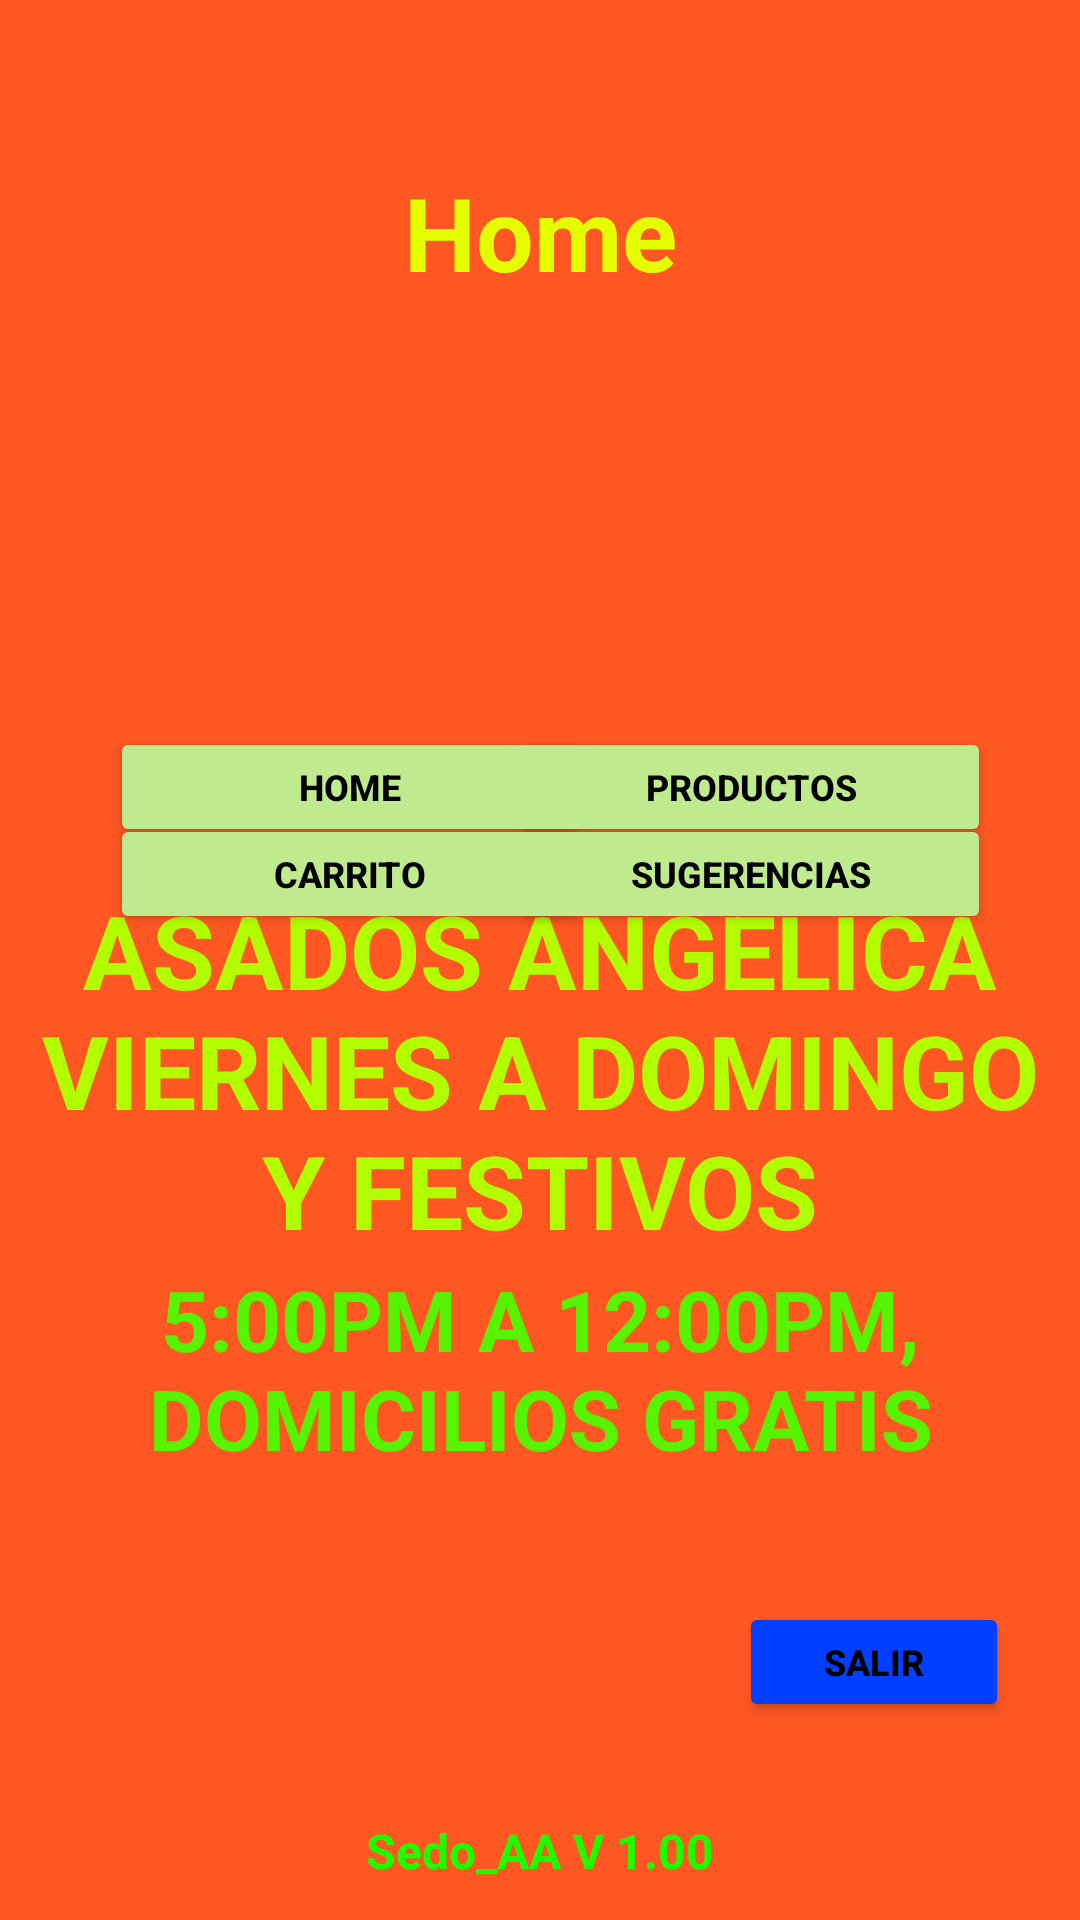

Layout XML and referenced resources for this Android screen:
<!-- AndroidManifest.xml: application theme Theme.Sedo_CRA -->
<!-- res/layout/activity_main09.xml -->
<?xml version="1.0" encoding="utf-8"?>
<androidx.constraintlayout.widget.ConstraintLayout xmlns:android="http://schemas.android.com/apk/res/android"
    xmlns:app="http://schemas.android.com/apk/res-auto"
    xmlns:tools="http://schemas.android.com/tools"
    android:id="@+id/main"
    android:layout_width="match_parent"
    android:layout_height="match_parent"
    android:background="#FF5722"
    tools:context=".MainActivity09">

    
    <ImageView
        android:id="@+id/imgFondo"
        android:layout_width="0dp"
        android:layout_height="0dp"
        android:background="#FF5722"
        app:layout_constraintBottom_toBottomOf="parent"
        app:layout_constraintEnd_toEndOf="parent"
        app:layout_constraintStart_toStartOf="parent"
        app:layout_constraintTop_toTopOf="parent"
        app:layout_constraintVertical_bias="0.504"
        app:layout_constraintHorizontal_bias="0.5"
        app:srcCompat="@drawable/upload_816230812391" />

    
    <ImageView
        android:id="@+id/imgLogo"
        android:layout_width="250dp"
        android:layout_height="200dp"
        app:layout_constraintBottom_toBottomOf="parent"
        app:layout_constraintEnd_toEndOf="parent"
        app:layout_constraintHorizontal_bias="0.5"
        app:layout_constraintStart_toStartOf="parent"
        app:layout_constraintTop_toTopOf="parent"
        app:layout_constraintVertical_bias="0.195"
        app:srcCompat="@drawable/logo02" />

    
    <TextView
        android:id="@+id/Inicio"
        android:layout_width="wrap_content"
        android:layout_height="wrap_content"
        android:text="Home"
        android:textColor="#E5FE00"
        android:textSize="34sp"
        android:textStyle="bold"
        app:layout_constraintBottom_toBottomOf="parent"
        app:layout_constraintEnd_toEndOf="parent"
        app:layout_constraintHorizontal_bias="0.5"
        app:layout_constraintStart_toStartOf="parent"
        app:layout_constraintTop_toTopOf="parent"
        app:layout_constraintVertical_bias="0.092" />

    
    <Button
        android:id="@+id/button15"
        android:layout_width="160dp"
        android:layout_height="40dp"
        android:backgroundTint="#BFEA8E"
        android:text="Home"
        android:textColor="#020202"
        android:textSize="12sp"
        android:textStyle="bold"
        app:cornerRadius="4dp"
        app:layout_constraintBottom_toBottomOf="parent"
        app:layout_constraintEnd_toEndOf="parent"
        app:layout_constraintHorizontal_bias="0.183"
        app:layout_constraintStart_toStartOf="parent"
        app:layout_constraintTop_toTopOf="parent"
        app:layout_constraintVertical_bias="0.404" />

    
    <Button
        android:id="@+id/button16"
        android:layout_width="160dp"
        android:layout_height="40dp"
        android:backgroundTint="#BFEA8E"
        android:text="Productos"
        android:textColor="#020202"
        android:textSize="12sp"
        android:textStyle="bold"
        app:cornerRadius="4dp"
        app:layout_constraintBottom_toBottomOf="parent"
        app:layout_constraintEnd_toEndOf="parent"
        app:layout_constraintHorizontal_bias="0.852"
        app:layout_constraintStart_toStartOf="parent"
        app:layout_constraintTop_toTopOf="parent"
        app:layout_constraintVertical_bias="0.404" />

    
    <Button
        android:id="@+id/button17"
        android:layout_width="160dp"
        android:layout_height="40dp"
        android:backgroundTint="#BFEA8E"
        android:text="Carrito"
        android:textColor="#020202"
        android:textSize="12sp"
        android:textStyle="bold"
        app:cornerRadius="4dp"
        app:layout_constraintBottom_toBottomOf="parent"
        app:layout_constraintEnd_toEndOf="parent"
        app:layout_constraintHorizontal_bias="0.183"
        app:layout_constraintStart_toStartOf="parent"
        app:layout_constraintTop_toTopOf="parent"
        app:layout_constraintVertical_bias="0.452" />

    
    <Button
        android:id="@+id/button18"
        android:layout_width="160dp"
        android:layout_height="40dp"
        android:backgroundTint="#BFEA8E"
        android:text="Sugerencias"
        android:textColor="#020202"
        android:textSize="12sp"
        android:textStyle="bold"
        app:cornerRadius="4dp"
        app:layout_constraintBottom_toBottomOf="parent"
        app:layout_constraintEnd_toEndOf="parent"
        app:layout_constraintHorizontal_bias="0.852"
        app:layout_constraintStart_toStartOf="parent"
        app:layout_constraintTop_toTopOf="parent"
        app:layout_constraintVertical_bias="0.452" />

    
    <Button
        android:id="@+id/button19"
        android:layout_width="90dp"
        android:layout_height="40dp"
        android:backgroundTint="#003FFF"
        android:text="Salir"
        android:textColor="#000000"
        android:textSize="12sp"
        android:textStyle="bold"
        app:layout_constraintBottom_toBottomOf="parent"
        app:layout_constraintEnd_toEndOf="parent"
        app:layout_constraintHorizontal_bias="0.912"
        app:layout_constraintStart_toStartOf="parent"
        app:layout_constraintTop_toTopOf="parent"
        app:layout_constraintVertical_bias="0.89" />

    
    <TextView
        android:id="@+id/textView7"
        android:layout_width="wrap_content"
        android:layout_height="wrap_content"
        android:text="Asados Angelica viernes a Domingo y Festivos"
        android:textAlignment="center"
        android:textAllCaps="true"
        android:textColor="#B2FE00"
        android:textSize="34sp"
        android:textStyle="bold"
        app:layout_constraintBottom_toBottomOf="parent"
        app:layout_constraintEnd_toEndOf="parent"
        app:layout_constraintHorizontal_bias="0.5"
        app:layout_constraintStart_toStartOf="parent"
        app:layout_constraintTop_toTopOf="parent"
        app:layout_constraintVertical_bias="0.571" />

    
    <TextView
        android:id="@+id/textView8"
        android:layout_width="wrap_content"
        android:layout_height="wrap_content"
        android:text="5:00pm a 12:00pm, Domicilios Gratis"
        android:textAlignment="center"
        android:textAllCaps="true"
        android:textColor="#56F302"
        android:textSize="28sp"
        android:textStyle="bold"
        app:layout_constraintBottom_toBottomOf="parent"
        app:layout_constraintEnd_toEndOf="parent"
        app:layout_constraintHorizontal_bias="0.5"
        app:layout_constraintStart_toStartOf="parent"
        app:layout_constraintTop_toTopOf="parent"
        app:layout_constraintVertical_bias="0.739" />

    
    <TextView
        android:id="@+id/Version"
        android:layout_width="wrap_content"
        android:layout_height="wrap_content"
        android:text="Sedo_AA V 1.00"
        android:textColor="#1CFE00"
        android:textSize="16sp"
        android:textStyle="bold"
        app:layout_constraintBottom_toBottomOf="parent"
        app:layout_constraintEnd_toEndOf="parent"
        app:layout_constraintHorizontal_bias="0.5"
        app:layout_constraintStart_toStartOf="parent"
        app:layout_constraintTop_toTopOf="parent"
        app:layout_constraintVertical_bias="0.98" />
</androidx.constraintlayout.widget.ConstraintLayout>
<!-- resources referenced by this layout -->
<resources>
  <!-- drawable logo02 (mipmap-anydpi-v26) -->
  <?xml version="1.0" encoding="utf-8"?>
  <adaptive-icon xmlns:android="http://schemas.android.com/apk/res/android">
    <background android:drawable="@mipmap/logo02_adaptive_back"/>
    <foreground android:drawable="@mipmap/logo02_adaptive_fore"/>
  </adaptive-icon>
  <style name="Theme.Sedo_CRA" parent="Base.Theme.Sedo_CRA" />
  <style name="Base.Theme.Sedo_CRA" parent="Theme.Material3.DayNight.NoActionBar">
          
          
      </style>
</resources>
